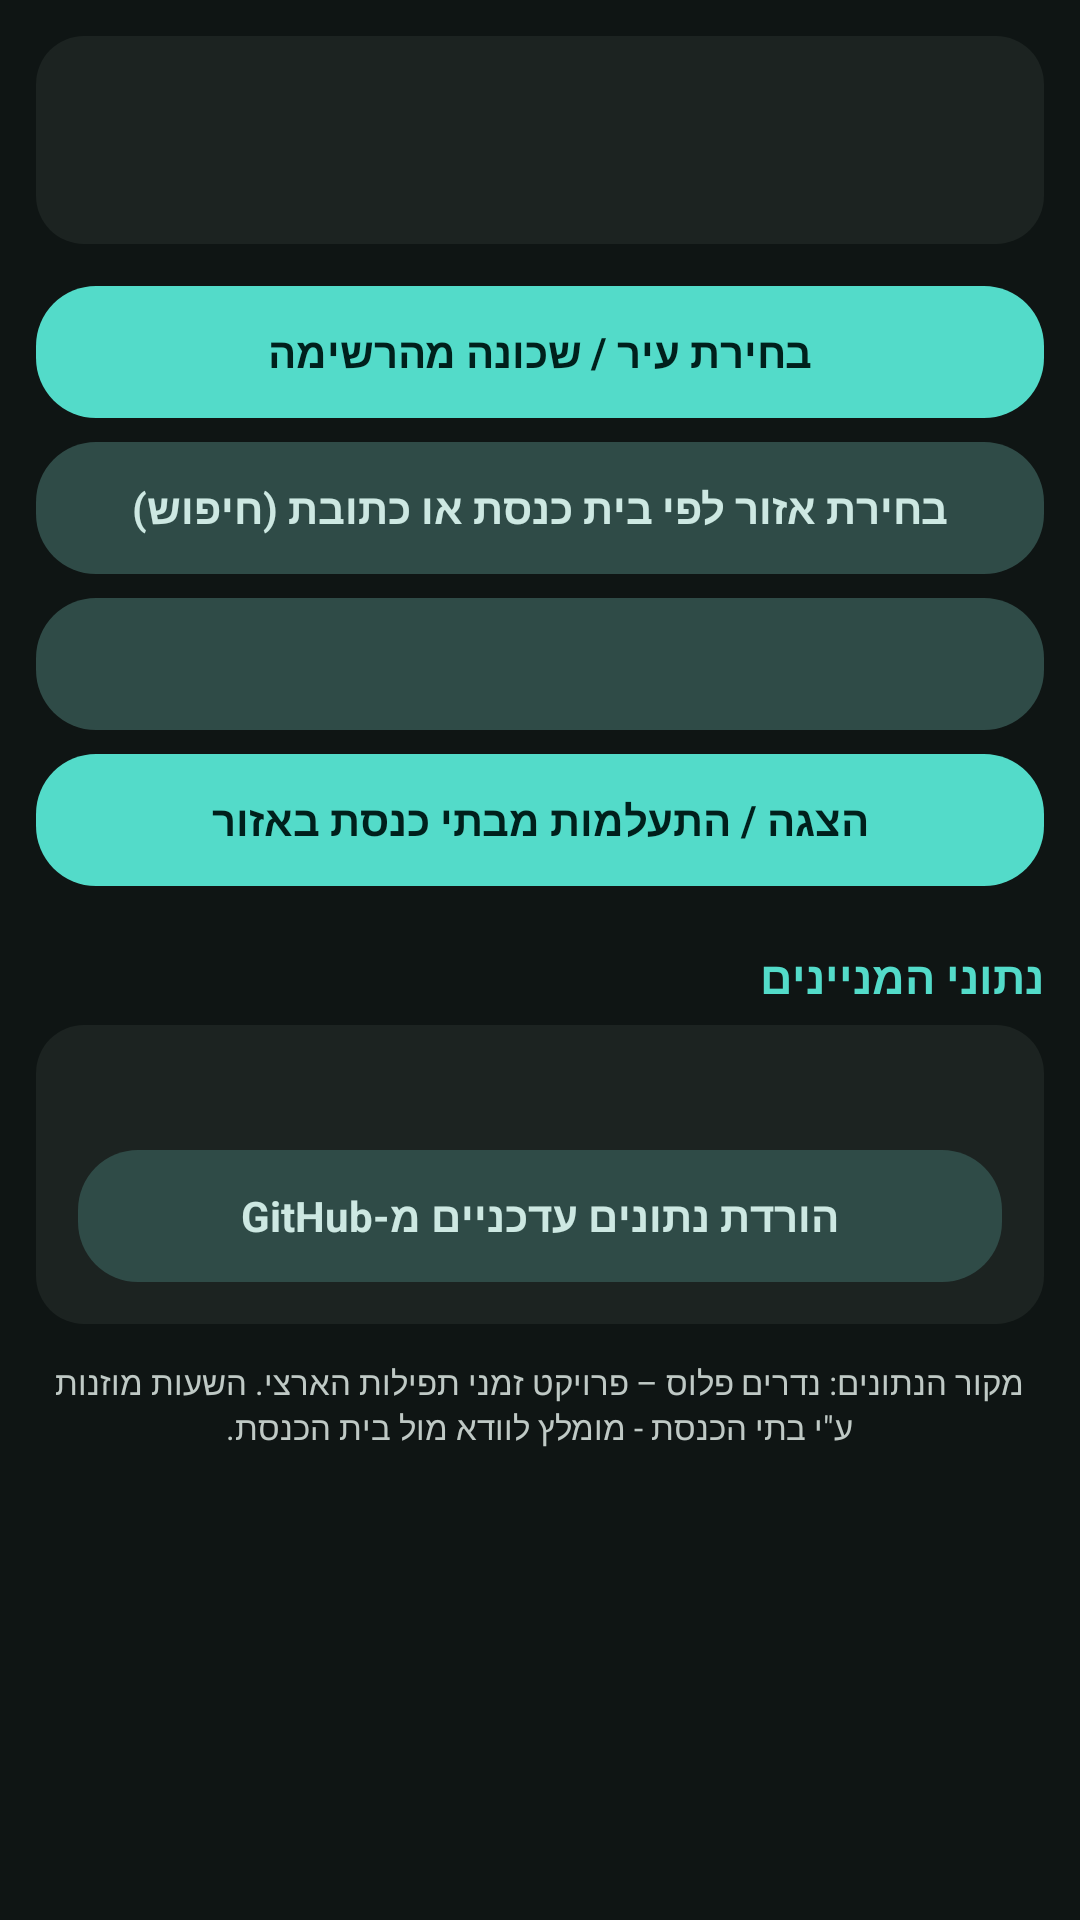

Here is an Android app screen rendered from its layout file. Give the layout XML and the strings, colors and styles it references.
<!-- AndroidManifest.xml: application theme AppTheme -->
<!-- res/layout/activity_area.xml -->
<?xml version="1.0" encoding="utf-8"?>
<ScrollView xmlns:android="http://schemas.android.com/apk/res/android"
    android:layout_width="match_parent"
    android:layout_height="match_parent"
    android:background="?attr/colorBgMain">

<LinearLayout
    android:layout_width="match_parent"
    android:layout_height="wrap_content"
    android:orientation="vertical"
    android:padding="12dp">

    <LinearLayout
        android:layout_width="match_parent"
        android:layout_height="wrap_content"
        android:orientation="vertical"
        android:background="?attr/bgCard"
        android:padding="14dp"
        android:layout_marginBottom="14dp">

        <TextView
            android:id="@+id/tvAreaCurrent"
            android:layout_width="match_parent"
            android:layout_height="wrap_content"
            android:textColor="?attr/colorTextMain"
            android:textStyle="bold"
            android:textSize="16sp" />

        <TextView
            android:id="@+id/tvAreaCount"
            android:layout_width="match_parent"
            android:layout_height="wrap_content"
            android:textColor="?attr/colorTextSecondary"
            android:textSize="13sp"
            android:layout_marginTop="2dp" />
    </LinearLayout>

    <Button
        android:id="@+id/btnPickCity"
        android:layout_width="match_parent"
        android:layout_height="wrap_content"
        android:text="@string/area_pick_city"
        android:layout_marginBottom="8dp" />

    <Button
        android:id="@+id/btnPickByShul"
        style="?attr/buttonTonalStyle"
        android:layout_width="match_parent"
        android:layout_height="wrap_content"
        android:text="@string/area_pick_by_shul"
        android:layout_marginBottom="8dp" />

    <Button
        android:id="@+id/btnRadius"
        style="?attr/buttonTonalStyle"
        android:layout_width="match_parent"
        android:layout_height="wrap_content"
        android:layout_marginBottom="8dp" />

    <Button
        android:id="@+id/btnManageShuls"
        android:layout_width="match_parent"
        android:layout_height="wrap_content"
        android:text="@string/area_manage_shuls"
        android:layout_marginBottom="20dp" />

    <TextView
        android:layout_width="match_parent"
        android:layout_height="wrap_content"
        android:text="@string/area_data_header"
        android:textColor="?attr/m3Primary"
        android:textStyle="bold"
        android:textSize="15sp"
        android:layout_marginBottom="6dp" />

    <LinearLayout
        android:layout_width="match_parent"
        android:layout_height="wrap_content"
        android:orientation="vertical"
        android:background="?attr/bgCard"
        android:padding="14dp">

        <TextView
            android:id="@+id/tvDataInfo"
            android:layout_width="match_parent"
            android:layout_height="wrap_content"
            android:textColor="?attr/colorTextMain"
            android:textSize="13sp"
            android:layout_marginBottom="10dp" />

        <Button
            android:id="@+id/btnDownload"
            style="?attr/buttonTonalStyle"
            android:layout_width="match_parent"
            android:layout_height="wrap_content"
            android:text="@string/area_download" />
    </LinearLayout>

    <TextView
        android:id="@+id/tvCredit"
        android:layout_width="match_parent"
        android:layout_height="wrap_content"
        android:text="@string/area_credit"
        android:textColor="?attr/colorTextSecondary"
        android:textSize="11sp"
        android:gravity="center"
        android:layout_marginTop="12dp" />

</LinearLayout>
</ScrollView>
<!-- resources referenced by this layout -->
<resources>
  <string name="area_credit">מקור הנתונים: נדרים פלוס – פרויקט זמני תפילות הארצי. השעות מוזנות ע\"י בתי הכנסת - מומלץ לוודא מול בית הכנסת.</string>
  <string name="area_data_header">נתוני המניינים</string>
  <string name="area_download">הורדת נתונים עדכניים מ-GitHub</string>
  <string name="area_manage_shuls">הצגה / התעלמות מבתי כנסת באזור</string>
  <string name="area_pick_by_shul">בחירת אזור לפי בית כנסת או כתובת (חיפוש)</string>
  <string name="area_pick_city">בחירת עיר / שכונה מהרשימה</string>
  <style name="AppTheme" parent="AppTheme.Dark" />
  <color name="m3d_surface">#0F1514</color>
  <color name="m3d_surface_container">#1C2321</color>
  <color name="m3d_on_surface">#DDE4E1</color>
  <color name="m3d_on_surface_variant">#BFC9C5</color>
  <color name="m3d_primary">#53DBC9</color>
  <color name="m3d_error">#FF6B5E</color>
  <color name="m3d_on_primary">#00201C</color>
  <color name="m3d_on_secondary_container">#CDE8E2</color>
  <color name="m3d_outline">#899390</color>
  <!-- drawable bg_card_d (drawable) -->
  <?xml version="1.0" encoding="utf-8"?>
  <selector xmlns:android="http://schemas.android.com/apk/res/android">
      <item android:state_focused="true">
          <shape android:shape="rectangle">
              <solid android:color="@color/m3d_surface_container" />
              <stroke android:width="2dp" android:color="@color/m3d_primary" />
              <corners android:radius="16dp" />
          </shape>
      </item>
      <item>
          <shape android:shape="rectangle">
              <solid android:color="@color/m3d_surface_container" />
              <corners android:radius="16dp" />
          </shape>
      </item>
  </selector>
  <style name="M3TonalButton.Dark" parent="M3Button.Dark">
          <item name="android:background">@drawable/bg_tonal_d</item>
          <item name="android:textColor">@color/m3d_on_secondary_container</item>
      </style>
  <style name="M3Button.Dark" parent="android:Widget.Button">
          <item name="android:background">@drawable/bg_filled_d</item>
          <item name="android:textColor">@color/m3d_on_primary</item>
          <item name="android:textSize">14sp</item>
          <item name="android:textStyle">bold</item>
          <item name="android:textAllCaps">false</item>
          <item name="android:minHeight">44dp</item>
          <item name="android:minWidth">0dp</item>
          <item name="android:gravity">center</item>
      </style>
  <style name="M3ActionBar.Dark" parent="android:Widget.Holo.ActionBar">
          <item name="android:background">@drawable/bg_appbar_d</item>
      </style>
  <style name="M3Dialog.Dark" parent="android:Theme.Holo.Dialog.NoActionBar">
          <item name="android:windowBackground">@drawable/bg_dialog_d</item>
          <item name="android:windowIsFloating">true</item>
      </style>
  <style name="M3PopupMenu.Dark" parent="android:Widget.Holo.PopupMenu">
          <item name="android:popupBackground">@drawable/bg_dialog_d</item>
      </style>
  <color name="m3d_primary_pressed">#3AB5A5</color>
  <color name="m3d_secondary_container_pressed">#3D5F5A</color>
  <color name="m3d_secondary_container">#2F4B47</color>
  <!-- drawable bg_appbar_d (drawable) -->
  <?xml version="1.0" encoding="utf-8"?>
  <shape xmlns:android="http://schemas.android.com/apk/res/android" android:shape="rectangle">
      <solid android:color="@color/m3d_surface_container" />
  </shape>
  <!-- drawable bg_dialog_d (drawable) -->
  <?xml version="1.0" encoding="utf-8"?>
  <shape xmlns:android="http://schemas.android.com/apk/res/android" android:shape="rectangle">
      <solid android:color="@color/m3d_surface_container_high" />
      <corners android:radius="28dp" />
  </shape>
  <color name="m3d_surface_container_high">#262E2C</color>
</resources>
